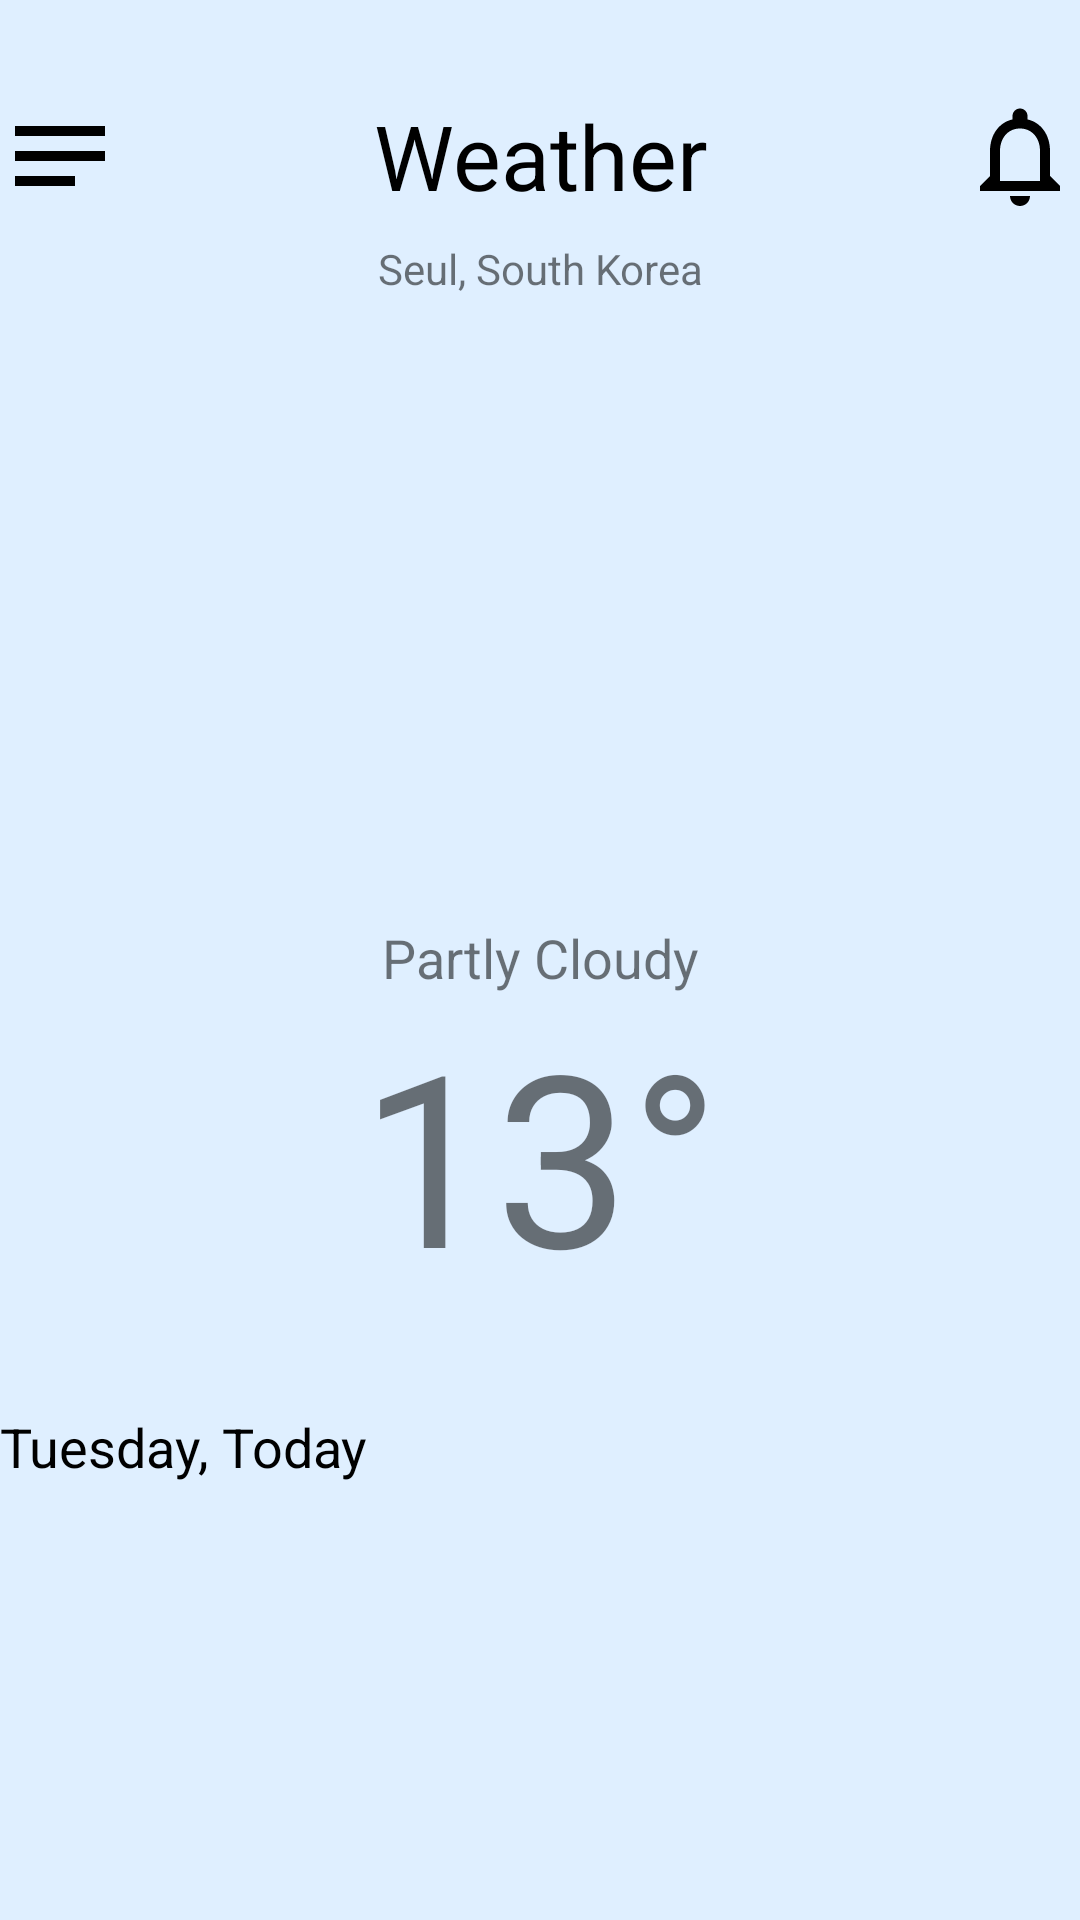

This screen was rendered from an Android layout file. Write that file and the resources it references.
<!-- AndroidManifest.xml: application theme ThundercloudMainTheme -->
<!-- res/layout/fragment_daily_forecast.xml -->
<?xml version="1.0" encoding="utf-8"?>
<androidx.appcompat.widget.LinearLayoutCompat
    xmlns:android="http://schemas.android.com/apk/res/android"
    xmlns:app="http://schemas.android.com/apk/res-auto"
    xmlns:tools="http://schemas.android.com/tools"
    android:layout_width="match_parent"
    android:layout_height="match_parent"
    android:layout_marginStart="@dimen/default_medium_margin"
    android:layout_marginEnd="@dimen/default_medium_margin"
    android:orientation="vertical"
    tools:context=".DailyForecastFragment">


    <androidx.appcompat.widget.Toolbar
        android:id="@+id/toolbar"
        android:layout_width="match_parent"
        android:layout_height="wrap_content"
        android:layout_marginTop="@dimen/default_status_bar_height"
        app:contentInsetStart="0dp">

        <include
            layout="@layout/custom_toolbar"
            android:layout_width="match_parent"
            android:layout_height="wrap_content"/>


    </androidx.appcompat.widget.Toolbar>

    <TextView
        android:id="@+id/current_city_text_view"
        android:layout_width="match_parent"
        android:layout_height="wrap_content"
        android:layout_marginBottom="@dimen/default_large_margin"
        android:text="@string/template_tittle_1"
        android:textAlignment="center">
    </TextView>

    <androidx.appcompat.widget.AppCompatImageView
        android:id="@+id/weather_image_view"
        android:layout_width="@dimen/current_weather_image_width"
        android:layout_height="@dimen/current_weather_image_height"
        android:layout_gravity="center_vertical|center"
        android:layout_marginBottom="@dimen/default_small_margin"
        android:src="@drawable/sun" />

    <include
        layout="@layout/current_temperature_view"
        android:layout_width="wrap_content"
        android:layout_height="wrap_content"
        android:layout_marginBottom="@dimen/default_medium_margin" />

    <androidx.recyclerview.widget.RecyclerView
        android:id="@+id/recycler_view_1"
        android:layout_width="match_parent"
        android:layout_height="wrap_content"
        android:layout_marginTop="@dimen/default_medium_margin"
        android:layout_marginBottom="@dimen/default_medium_margin"
        app:layoutManager="androidx.recyclerview.widget.LinearLayoutManager"
        tools:itemCount="5"
        tools:listitem="@layout/item_daily_indicator_recycler_view"
        tools:orientation="horizontal">

    </androidx.recyclerview.widget.RecyclerView>

    <TextView
        android:layout_width="match_parent"
        android:layout_height="wrap_content"
        android:text="@string/template_title_2"
        android:textColor="@color/black"
        android:textSize="@dimen/text_size_small">

    </TextView>

    <androidx.recyclerview.widget.RecyclerView
        android:layout_width="match_parent"
        android:layout_height="wrap_content"
        android:layout_marginTop="@dimen/default_medium_margin"
        app:layoutManager="androidx.recyclerview.widget.LinearLayoutManager"
        tools:itemCount="7"
        tools:listitem="@layout/item_hour_forecast_recycle_view"
        tools:orientation="horizontal">

    </androidx.recyclerview.widget.RecyclerView>


</androidx.appcompat.widget.LinearLayoutCompat>
<!-- res/layout/custom_toolbar.xml (included above) -->
<?xml version="1.0" encoding="utf-8"?>
<LinearLayout xmlns:android="http://schemas.android.com/apk/res/android"
    android:layout_width="match_parent"
    android:layout_height="@dimen/default_appbar_height"
    android:orientation="horizontal">

    <ImageView
        android:layout_width="@dimen/icon_size"
        android:layout_height="match_parent"
        android:src="@drawable/ic_navigation_menu"
        android:contentDescription="@string/navigation_icon_description">
    </ImageView>

    <TextView
        android:layout_width="0dp"
        android:layout_height="match_parent"
        android:layout_weight="1"
        android:gravity="center"
        android:text="@string/template_title_3"
        android:textAlignment="gravity"
        android:textColor="@color/black"
        android:textSize="@dimen/large_text_size">

    </TextView>

    <ImageView
        android:layout_width="@dimen/icon_size"
        android:layout_height="match_parent"
        android:src="@drawable/ic_notification"
        android:contentDescription="@string/navigation_icon_description">

    </ImageView>
</LinearLayout>
<!-- res/layout/current_temperature_view.xml (included above) -->
<?xml version="1.0" encoding="utf-8"?>
<merge xmlns:android="http://schemas.android.com/apk/res/android"
    xmlns:tools="http://schemas.android.com/tools"
    android:layout_width="wrap_content"
    android:layout_height="wrap_content"
    android:layout_gravity="center_horizontal"
    android:orientation="vertical"
    android:padding="0dp"
    tools:parentTag="android.widget.LinearLayout">


    <TextView
        android:id="@+id/current_forecast_text_view"
        android:layout_width="wrap_content"
        android:layout_height="wrap_content"
        android:layout_gravity="center_horizontal"
        android:layout_marginTop="@dimen/default_small_margin"
        android:gravity="end"
        android:text="@string/template_title_5"
        android:textSize="@dimen/text_size_small">

    </TextView>

    <TextView
        android:id="@+id/current_temperature_text_view"
        android:layout_width="wrap_content"
        android:layout_height="wrap_content"
        android:layout_gravity="center_horizontal"
        android:text="@string/template_title_6"
        android:textAlignment="gravity"
        android:textSize="@dimen/text_size_large">

    </TextView>


</merge>
<!-- res/layout/item_daily_indicator_recycler_view.xml (included above) -->
<?xml version="1.0" encoding="utf-8"?>
<androidx.cardview.widget.CardView xmlns:android="http://schemas.android.com/apk/res/android"
    xmlns:app="http://schemas.android.com/apk/res-auto"
    android:layout_width="@dimen/width_card_view"
    android:layout_height="@dimen/height_card_view"
    android:layout_marginEnd="8dp"
    app:cardUseCompatPadding="true"
    app:cardCornerRadius="@dimen/corner_radius_card_view"
    app:cardElevation="@dimen/elevation_card_view">

    <LinearLayout
        android:layout_width="match_parent"
        android:layout_height="50dp"
        android:background="#FFFFFF"
        android:layout_gravity="bottom"
        android:layout_margin="4dp"
        android:padding="4dp"
        android:orientation="vertical">

        <TextView
            android:text="Wind"
            android:layout_width="match_parent"
            android:background="#FFFFFF"

            android:layout_height="wrap_content"/>

        <TextView
            android:layout_width="match_parent"
            android:background="#FFFFFF"
            android:text="@string/template_title_6"
            android:textColor="#000000"
            android:textSize="@dimen/text_size_small"
            android:layout_weight="1"
            android:layout_height="0dp"/>


    </LinearLayout>


</androidx.cardview.widget.CardView>
<!-- res/layout/item_hour_forecast_recycle_view.xml (included above) -->
<?xml version="1.0" encoding="utf-8"?>
<LinearLayout
    xmlns:android="http://schemas.android.com/apk/res/android"
    android:layout_width="wrap_content"
    android:layout_height="wrap_content"
    android:layout_marginEnd="20dp"
    android:orientation="vertical">

    <TextView
        android:layout_width="40dp"
        android:layout_height="wrap_content"
        android:textAlignment="gravity"
        android:gravity="start"
        android:text="@string/template_title_4"
        >
    </TextView>

    <ImageView
        android:layout_width="25dp"
        android:layout_height="25dp"
        android:layout_marginTop="4dp"
        android:layout_marginBottom="4dp"
        android:src="@drawable/sun">

    </ImageView>

    <TextView
        android:layout_width="match_parent"
        android:layout_height="wrap_content"
        android:text="@string/template_title_6"
        >
    </TextView>



</LinearLayout>
<!-- resources referenced by this layout -->
<resources>
  <color name="black">#000000</color>
  <dimen name="corner_radius_card_view">5dp</dimen>
  <dimen name="current_weather_image_height">160dp</dimen>
  <dimen name="current_weather_image_width">160dp</dimen>
  <dimen name="default_appbar_height">56dp</dimen>
  <dimen name="default_large_margin">32dp</dimen>
  <dimen name="default_medium_margin">16dp</dimen>
  <dimen name="default_small_margin">8dp</dimen>
  <dimen name="default_status_bar_height">24dp</dimen>
  <dimen name="elevation_card_view">2dp</dimen>
  <dimen name="height_card_view">90dp</dimen>
  <dimen name="icon_size">40dp</dimen>
  <dimen name="large_text_size">30sp</dimen>
  <dimen name="text_size_large">80sp</dimen>
  <dimen name="text_size_small">18sp</dimen>
  <dimen name="width_card_view">120dp</dimen>
  <!-- drawable ic_navigation_menu (drawable) -->
  <vector android:height="36dp" android:tint="#000000"
      android:viewportHeight="24" android:viewportWidth="24"
      android:width="36dp" xmlns:android="http://schemas.android.com/apk/res/android">
      <path android:fillColor="@android:color/white" android:pathData="M3,18h12v-2L3,16v2zM3,6v2h18L21,6L3,6zM3,13h18v-2L3,11v2z"/>
  </vector>
  <!-- drawable ic_notification (drawable) -->
  <vector android:height="36dp" android:tint="@color/black"
      android:viewportHeight="24" android:viewportWidth="24"
      android:width="36dp" xmlns:android="http://schemas.android.com/apk/res/android">
      <path android:fillColor="@android:color/white" android:pathData="M12,22c1.1,0 2,-0.9 2,-2h-4c0,1.1 0.9,2 2,2zM18,16v-5c0,-3.07 -1.63,-5.64 -4.5,-6.32L13.5,4c0,-0.83 -0.67,-1.5 -1.5,-1.5s-1.5,0.67 -1.5,1.5v0.68C7.64,5.36 6,7.92 6,11v5l-2,2v1h16v-1l-2,-2zM16,17L8,17v-6c0,-2.48 1.51,-4.5 4,-4.5s4,2.02 4,4.5v6z"/>
  </vector>
  <string name="navigation_icon_description">Navigation Icon</string>
  <string name="template_title_2">Tuesday, Today</string>
  <string name="template_title_3">Weather</string>
  <string name="template_title_4">11PM</string>
  <string name="template_title_5">Partly Cloudy</string>
  <string name="template_title_6">13°</string>
  <string name="template_tittle_1">Seul, South Korea</string>
  <style name="ThundercloudMainTheme" parent="Theme.AppCompat.Light.NoActionBar">
          
          <item name="android:statusBarColor">@android:color/transparent</item>
          <item name="android:navigationBarColor">@android:color/transparent</item>
          <item name="android:background">@color/colorPrimary</item>
          
          <item name="android:windowTranslucentStatus">true</item>
          <item name="android:windowTranslucentNavigation">true</item>
          <item name="android:windowDrawsSystemBarBackgrounds">true</item>
      </style>
  <color name="colorPrimary">#DFEFFF</color>
</resources>
